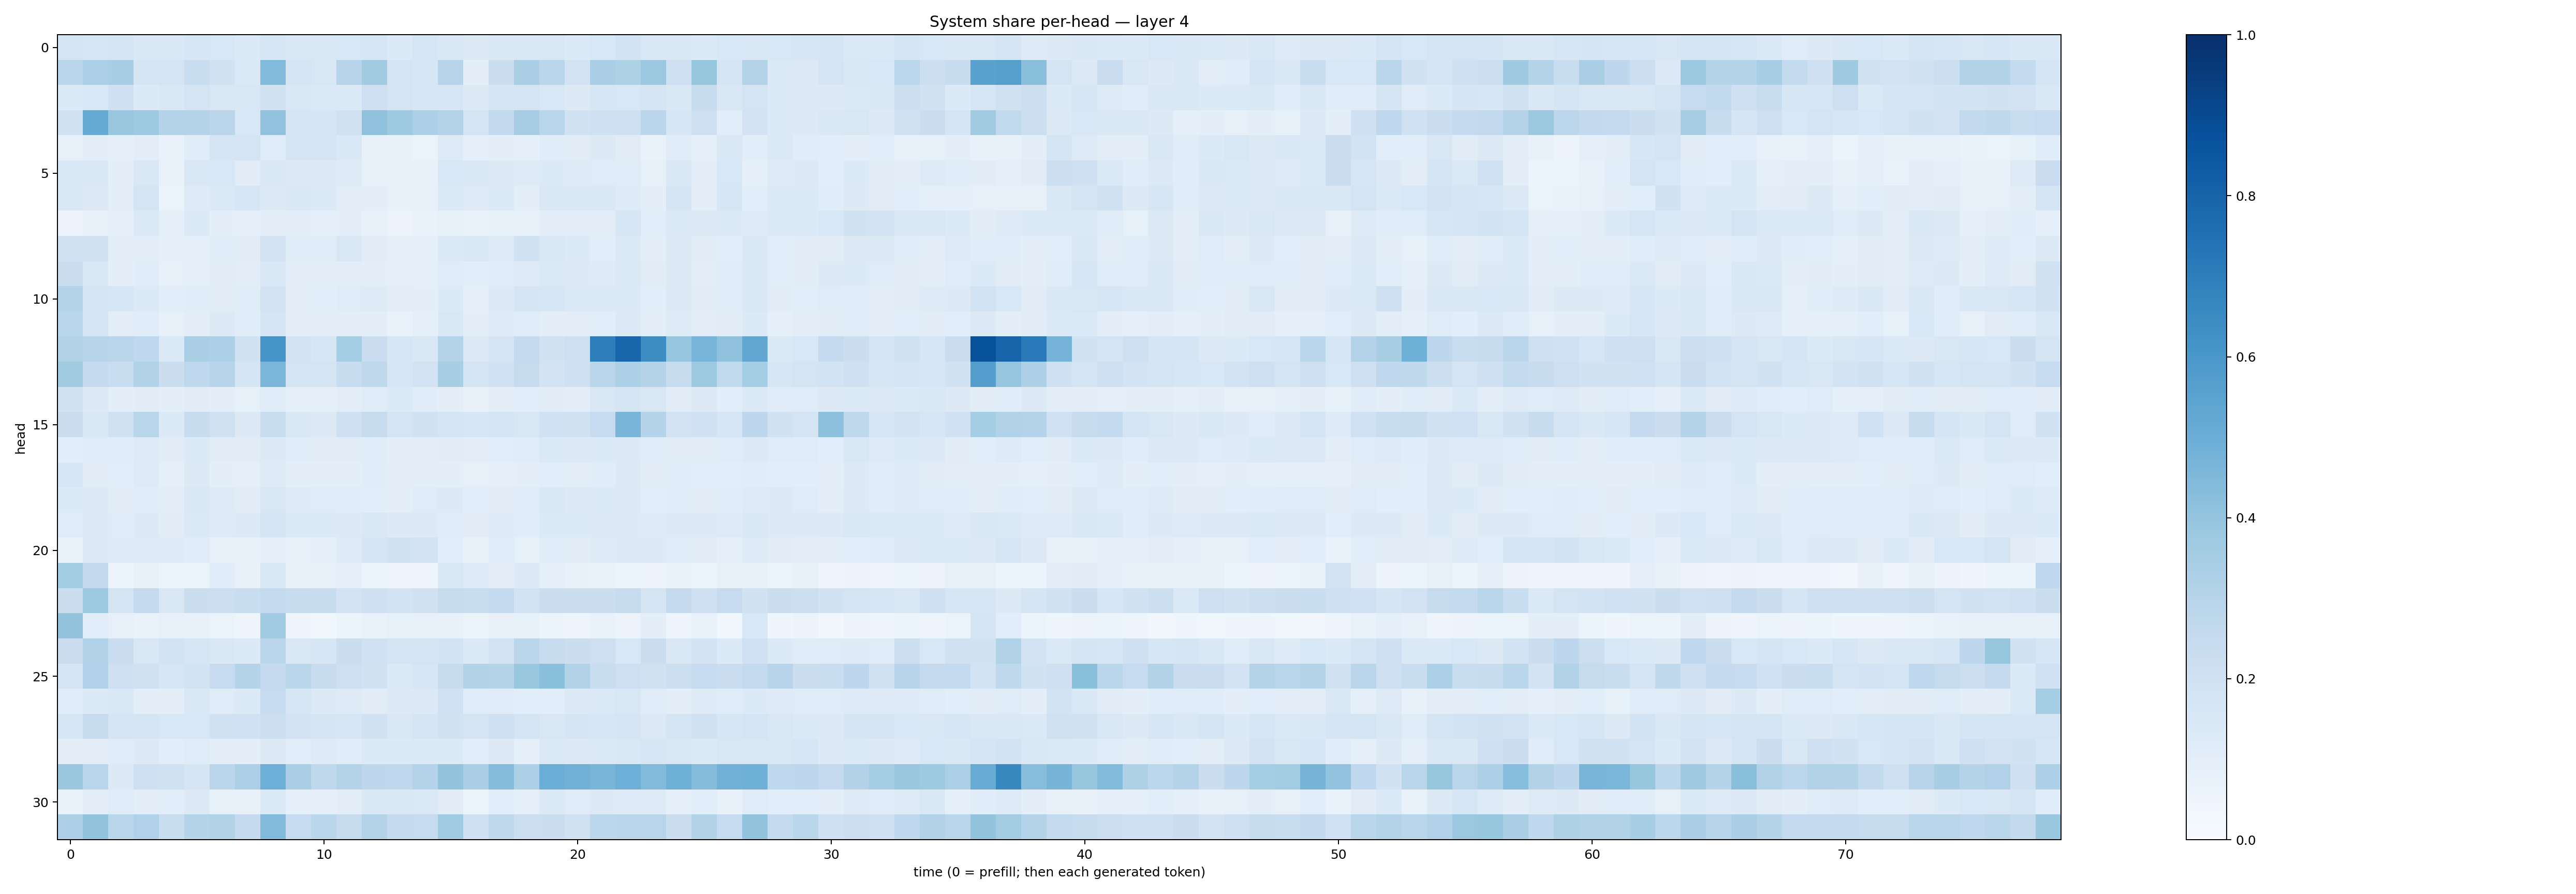

Source data for this figure (header and first rows):
0.1734291, 0.16306086, 0.16585195, 0.1445898, 0.1463781, 0.16143355, 0.15299048, 0.13466857, 0.1616866, 0.1473462, 0.15043236, 0.15439118, 0.15828878, 0.13618223, 0.15842527, 0.147253, 0.12551515, 0.14346531, 0.1452564, 0.14961712, 0.13395394, 0.15378809, 0.18444453, 0.15075119
0.282, 0.3351, 0.3455, 0.1662, 0.1747, 0.2341, 0.193, 0.1377, 0.4442, 0.1742, 0.1487, 0.2935, 0.3625, 0.1725, 0.1564, 0.2961, 0.09605, 0.2245, 0.3366, 0.2848, 0.1826, 0.3388, 0.3207, 0.3802
0.1338, 0.156, 0.2104, 0.1338, 0.1484, 0.1733, 0.1516, 0.1502, 0.1925, 0.1418, 0.137, 0.1387, 0.2139, 0.1781, 0.1582, 0.1639, 0.1257, 0.1689, 0.1754, 0.1554, 0.13, 0.1574, 0.1532, 0.1704
0.1905, 0.5183, 0.3848, 0.3747, 0.3057, 0.3066, 0.283, 0.156, 0.4047, 0.17, 0.1657, 0.1966, 0.4093, 0.375, 0.3298, 0.3066, 0.1783, 0.2591, 0.3489, 0.288, 0.1932, 0.2087, 0.2108, 0.2819
0.0805, 0.1015, 0.09224, 0.105, 0.0679, 0.1143, 0.1703, 0.1727, 0.1197, 0.1778, 0.1779, 0.1481, 0.07355, 0.07049, 0.06514, 0.123, 0.08807, 0.1013, 0.08679, 0.1143, 0.1102, 0.1269, 0.1098, 0.0702
0.1457, 0.1522, 0.09964, 0.1483, 0.06992, 0.1492, 0.1548, 0.1094, 0.1438, 0.1274, 0.1297, 0.1225, 0.08387, 0.07155, 0.07131, 0.1558, 0.1443, 0.1265, 0.1213, 0.1339, 0.1216, 0.1206, 0.12, 0.08468
0.1491, 0.1259, 0.1043, 0.1747, 0.06548, 0.1242, 0.1399, 0.1607, 0.1275, 0.142, 0.1337, 0.1037, 0.09576, 0.0712, 0.07673, 0.1351, 0.124, 0.1337, 0.1005, 0.1452, 0.1435, 0.1452, 0.1241, 0.09973
0.05774, 0.07068, 0.09308, 0.1399, 0.09273, 0.1355, 0.09467, 0.08604, 0.09683, 0.1044, 0.08667, 0.1001, 0.07666, 0.05843, 0.06667, 0.08249, 0.06904, 0.08385, 0.08554, 0.1006, 0.09435, 0.1017, 0.1613, 0.1086
0.19, 0.188, 0.09439, 0.1029, 0.09321, 0.08983, 0.1135, 0.1113, 0.1797, 0.1205, 0.1136, 0.1486, 0.1129, 0.09031, 0.09018, 0.1376, 0.1412, 0.1216, 0.1882, 0.1448, 0.1347, 0.1064, 0.1385, 0.09477
0.2233, 0.1508, 0.09644, 0.1146, 0.08032, 0.09248, 0.1125, 0.1047, 0.1431, 0.1013, 0.1029, 0.1042, 0.0993, 0.08719, 0.09099, 0.1189, 0.108, 0.1202, 0.1234, 0.1403, 0.1286, 0.1248, 0.1374, 0.1104
0.3039, 0.1647, 0.1563, 0.1351, 0.1084, 0.1145, 0.1101, 0.1166, 0.1798, 0.1014, 0.1071, 0.1178, 0.1227, 0.1044, 0.09461, 0.1338, 0.08766, 0.1308, 0.1706, 0.1605, 0.1386, 0.1331, 0.1351, 0.1071
0.286, 0.1722, 0.1037, 0.1135, 0.07929, 0.1024, 0.1263, 0.1133, 0.1704, 0.1035, 0.09934, 0.1042, 0.09424, 0.06732, 0.09243, 0.144, 0.09511, 0.1236, 0.1204, 0.1043, 0.1051, 0.1089, 0.1323, 0.09434
0.3098, 0.2961, 0.2843, 0.269, 0.1384, 0.3386, 0.3307, 0.191, 0.6069, 0.1814, 0.1571, 0.3517, 0.2287, 0.1603, 0.1482, 0.3079, 0.1273, 0.165, 0.2502, 0.1922, 0.2148, 0.696, 0.79, 0.6433
0.3615, 0.2509, 0.2306, 0.3148, 0.2239, 0.2674, 0.2949, 0.1678, 0.4609, 0.178, 0.1728, 0.2411, 0.2732, 0.1614, 0.1808, 0.3413, 0.1786, 0.2028, 0.2443, 0.1827, 0.2035, 0.285, 0.3295, 0.2978
0.1952, 0.125, 0.09666, 0.1129, 0.09897, 0.112, 0.09484, 0.08354, 0.1168, 0.09175, 0.08803, 0.1029, 0.1205, 0.1353, 0.1167, 0.1001, 0.07795, 0.09425, 0.1079, 0.1132, 0.1046, 0.1487, 0.1658, 0.1491
0.2216, 0.1408, 0.1976, 0.2906, 0.1328, 0.237, 0.1975, 0.1293, 0.2319, 0.1449, 0.1313, 0.2101, 0.2433, 0.1776, 0.1942, 0.167, 0.1626, 0.1728, 0.1515, 0.2013, 0.1977, 0.2467, 0.4687, 0.3027
0.1067, 0.1185, 0.1161, 0.1234, 0.111, 0.1358, 0.1095, 0.1099, 0.1326, 0.1151, 0.1118, 0.112, 0.1144, 0.09725, 0.1021, 0.1101, 0.1044, 0.1063, 0.1191, 0.1377, 0.1293, 0.1336, 0.1268, 0.1198
0.1569, 0.1103, 0.1079, 0.1241, 0.08904, 0.1305, 0.1016, 0.08744, 0.1229, 0.09503, 0.09636, 0.09669, 0.116, 0.1053, 0.09845, 0.09475, 0.07929, 0.09002, 0.09809, 0.1077, 0.105, 0.1168, 0.1272, 0.1104
0.1339, 0.1328, 0.1127, 0.1161, 0.1053, 0.1454, 0.1211, 0.1127, 0.1508, 0.1211, 0.1182, 0.117, 0.1073, 0.1013, 0.118, 0.127, 0.1062, 0.1131, 0.1181, 0.1415, 0.1315, 0.135, 0.1254, 0.1067
0.1198, 0.1255, 0.1209, 0.1297, 0.1098, 0.1373, 0.1224, 0.1281, 0.1722, 0.133, 0.134, 0.1303, 0.1419, 0.1327, 0.1315, 0.1192, 0.1119, 0.1238, 0.1138, 0.1355, 0.1342, 0.1295, 0.132, 0.1233
0.06708, 0.1254, 0.1223, 0.1213, 0.1228, 0.1162, 0.07802, 0.08513, 0.08754, 0.08278, 0.08617, 0.1214, 0.1702, 0.1878, 0.1817, 0.1092, 0.07418, 0.1185, 0.08557, 0.1154, 0.1127, 0.1243, 0.1283, 0.1321
0.3589, 0.2611, 0.05937, 0.07499, 0.05903, 0.0592, 0.1143, 0.07548, 0.1446, 0.07546, 0.07993, 0.09059, 0.05329, 0.04826, 0.0474, 0.1424, 0.1238, 0.09696, 0.1258, 0.08844, 0.07312, 0.06755, 0.05436, 0.05754
0.2239, 0.3741, 0.172, 0.2534, 0.1498, 0.2192, 0.2155, 0.231, 0.2556, 0.2371, 0.2373, 0.1808, 0.2087, 0.1854, 0.1968, 0.2453, 0.2313, 0.2552, 0.1842, 0.2237, 0.2206, 0.2226, 0.2431, 0.1749
0.3986, 0.1084, 0.08176, 0.06647, 0.07916, 0.07208, 0.064, 0.0487, 0.3663, 0.04451, 0.03644, 0.06202, 0.0689, 0.08259, 0.0782, 0.07336, 0.05242, 0.07437, 0.08401, 0.06194, 0.048, 0.06977, 0.05478, 0.09949
0.2216, 0.3092, 0.2287, 0.1486, 0.1859, 0.1585, 0.1459, 0.1366, 0.2841, 0.1434, 0.1632, 0.222, 0.2014, 0.1722, 0.1738, 0.1844, 0.1355, 0.1818, 0.2841, 0.2388, 0.2188, 0.2127, 0.1549, 0.2212
0.1669, 0.3181, 0.2088, 0.1977, 0.1636, 0.187, 0.2467, 0.2971, 0.2518, 0.286, 0.2416, 0.2112, 0.1905, 0.1396, 0.1626, 0.2358, 0.31, 0.2985, 0.3885, 0.4184, 0.3103, 0.2332, 0.2134, 0.1987
0.1154, 0.1335, 0.1442, 0.1006, 0.09762, 0.1451, 0.1192, 0.1347, 0.2484, 0.1587, 0.1279, 0.1231, 0.1097, 0.1254, 0.1325, 0.1994, 0.1163, 0.1192, 0.1085, 0.1087, 0.1251, 0.1405, 0.1491, 0.115
0.1615, 0.2434, 0.1662, 0.1645, 0.1529, 0.1555, 0.1904, 0.202, 0.2154, 0.182, 0.1682, 0.1584, 0.1901, 0.1484, 0.1661, 0.1918, 0.1766, 0.2034, 0.1794, 0.1514, 0.1673, 0.1612, 0.1718, 0.1317
0.09756, 0.1028, 0.118, 0.1267, 0.1063, 0.1182, 0.101, 0.09946, 0.1271, 0.1088, 0.1211, 0.1134, 0.1358, 0.1346, 0.1356, 0.1339, 0.107, 0.1307, 0.09015, 0.1397, 0.1317, 0.14, 0.145, 0.1582
0.3838, 0.2893, 0.1273, 0.2052, 0.1988, 0.17, 0.2849, 0.3341, 0.4952, 0.3366, 0.2726, 0.305, 0.2747, 0.266, 0.3084, 0.4005, 0.3361, 0.435, 0.3278, 0.4967, 0.4824, 0.4686, 0.4942, 0.4424
0.06852, 0.09734, 0.1174, 0.105, 0.1075, 0.1296, 0.08575, 0.07251, 0.1403, 0.08936, 0.09287, 0.105, 0.1475, 0.141, 0.1373, 0.1112, 0.0532, 0.1089, 0.09368, 0.135, 0.1207, 0.1276, 0.1235, 0.1232
0.3358, 0.3994, 0.2889, 0.3199, 0.2309, 0.3001, 0.3151, 0.2501, 0.4432, 0.2493, 0.2856, 0.2447, 0.3049, 0.2566, 0.2492, 0.3658, 0.2104, 0.2702, 0.2186, 0.2222, 0.1991, 0.28, 0.2822, 0.2899
